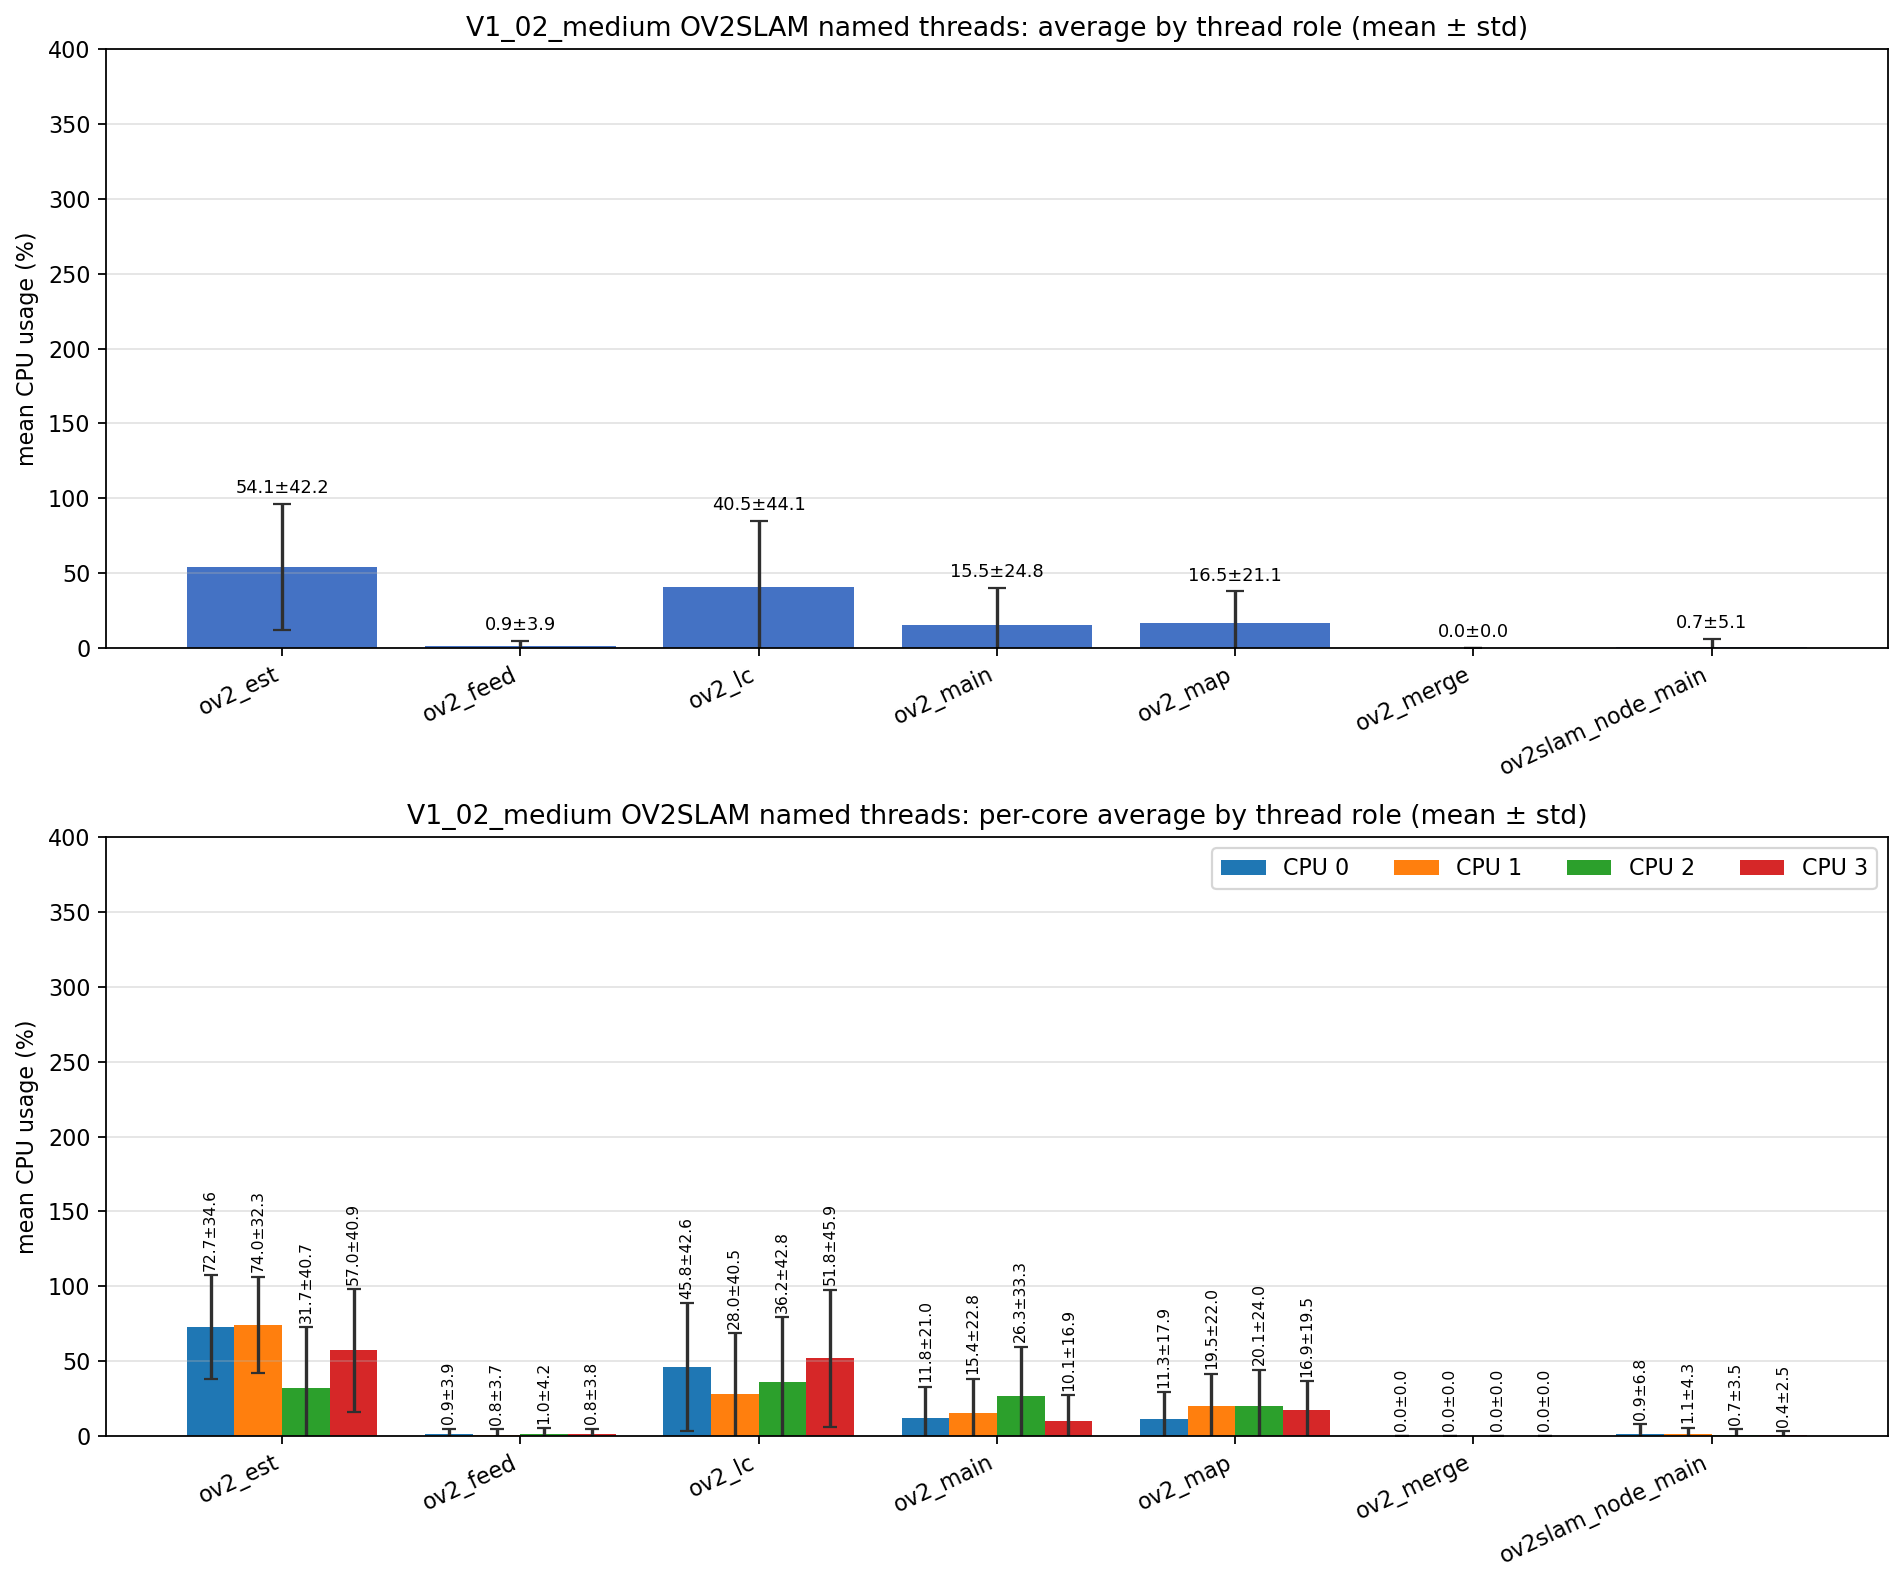

Data behind this chart, as committed beside it:
role, unique_tid_count, sample_count, mean_cpu_all, std_cpu_all, mean_cpu_core_0, mean_cpu_core_1, mean_cpu_core_2, mean_cpu_core_3, std_cpu_core_0, std_cpu_core_1, std_cpu_core_2, std_cpu_core_3
ov2_est, 1, 2053, 54.13, 42.16, 72.66, 74.03, 31.68, 57.05, 34.56, 32.34, 40.7, 40.9
ov2_feed, 1, 2053, 0.878, 3.891, 0.887, 0.795, 0.956, 0.841, 3.859, 3.667, 4.165, 3.772
ov2_lc, 1, 2053, 40.55, 44.12, 45.83, 28, 36.22, 51.82, 42.63, 40.52, 42.83, 45.87
ov2_main, 8, 10367, 15.48, 24.77, 11.82, 15.45, 26.27, 10.09, 21.01, 22.77, 33.28, 16.92
ov2_map, 1, 2053, 16.48, 21.15, 11.26, 19.54, 20.12, 16.87, 17.9, 22, 24.04, 19.49
ov2_merge, 298, 1248, 0.000, 0.000, 0.000, 0.000, 0.000, 0.000, 0.000, 0.000, 0.000, 0.000
ov2slam_node_main, 1, 3321, 0.740, 5.083, 0.923, 1.059, 0.716, 0.358, 6.831, 4.281, 3.518, 2.503
